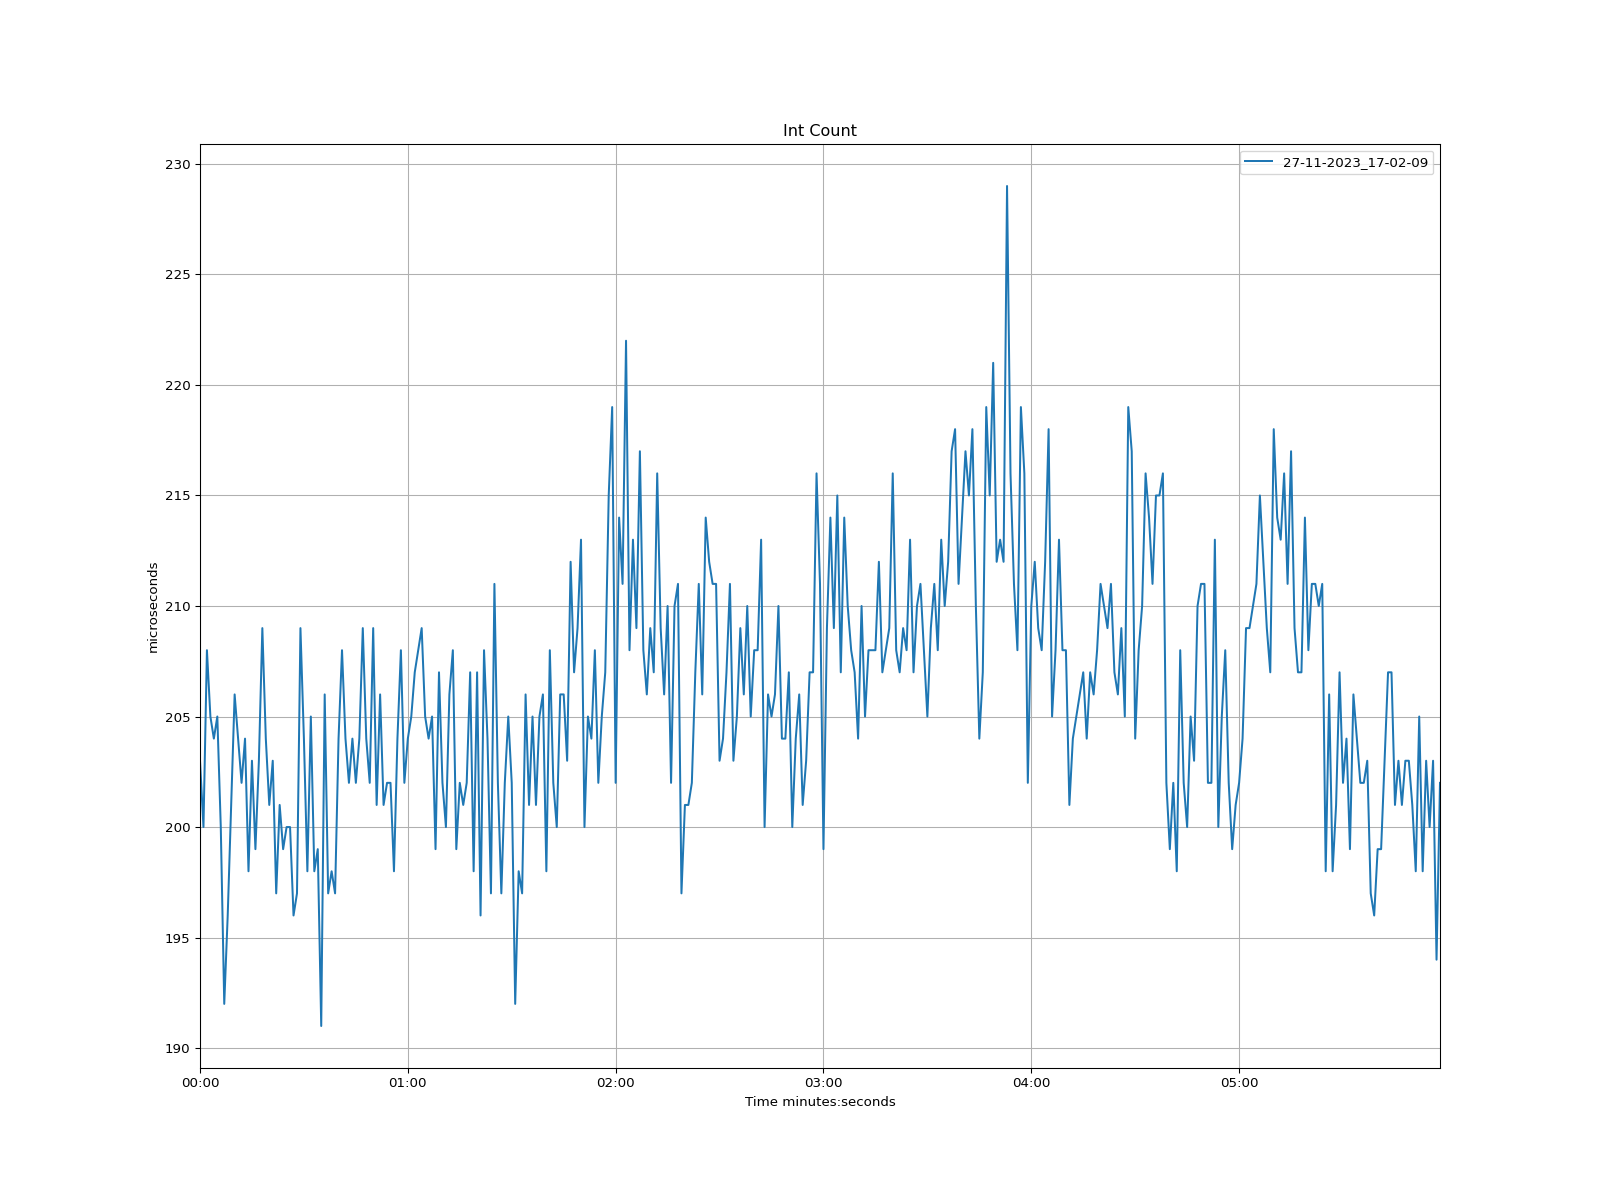

The table this chart was drawn from, first rows:
time, 27-11-2023_17-02-09
1970-01-01 00:00:00, 203.0
1970-01-01 00:00:01, 200.0
1970-01-01 00:00:02, 208.0
1970-01-01 00:00:03, 205.0
1970-01-01 00:00:04, 204.0
1970-01-01 00:00:05, 205.0
1970-01-01 00:00:06, 200.0
1970-01-01 00:00:07, 192.0
1970-01-01 00:00:08, 196.0
1970-01-01 00:00:09, 201.0
1970-01-01 00:00:10, 206.0
1970-01-01 00:00:11, 204.0
1970-01-01 00:00:12, 202.0
1970-01-01 00:00:13, 204.0
1970-01-01 00:00:14, 198.0
1970-01-01 00:00:15, 203.0
1970-01-01 00:00:16, 199.0
1970-01-01 00:00:17, 203.0
1970-01-01 00:00:18, 209.0
1970-01-01 00:00:19, 204.0
1970-01-01 00:00:20, 201.0
1970-01-01 00:00:21, 203.0
1970-01-01 00:00:22, 197.0
1970-01-01 00:00:23, 201.0
1970-01-01 00:00:24, 199.0
1970-01-01 00:00:25, 200.0
1970-01-01 00:00:26, 200.0
1970-01-01 00:00:27, 196.0
1970-01-01 00:00:28, 197.0
1970-01-01 00:00:29, 209.0
1970-01-01 00:00:30, 204.0
1970-01-01 00:00:31, 198.0
1970-01-01 00:00:32, 205.0
1970-01-01 00:00:33, 198.0
1970-01-01 00:00:34, 199.0
1970-01-01 00:00:35, 191.0
1970-01-01 00:00:36, 206.0
1970-01-01 00:00:37, 197.0
1970-01-01 00:00:38, 198.0
1970-01-01 00:00:39, 197.0
1970-01-01 00:00:40, 204.0
1970-01-01 00:00:41, 208.0
1970-01-01 00:00:42, 204.0
1970-01-01 00:00:43, 202.0
1970-01-01 00:00:44, 204.0
1970-01-01 00:00:45, 202.0
1970-01-01 00:00:46, 204.0
1970-01-01 00:00:47, 209.0
1970-01-01 00:00:48, 204.0
1970-01-01 00:00:49, 202.0
1970-01-01 00:00:50, 209.0
1970-01-01 00:00:51, 201.0
1970-01-01 00:00:52, 206.0
1970-01-01 00:00:53, 201.0
1970-01-01 00:00:54, 202.0
1970-01-01 00:00:55, 202.0
1970-01-01 00:00:56, 198.0
1970-01-01 00:00:57, 204.0
1970-01-01 00:00:58, 208.0
1970-01-01 00:00:59, 202.0
... 299 more rows
